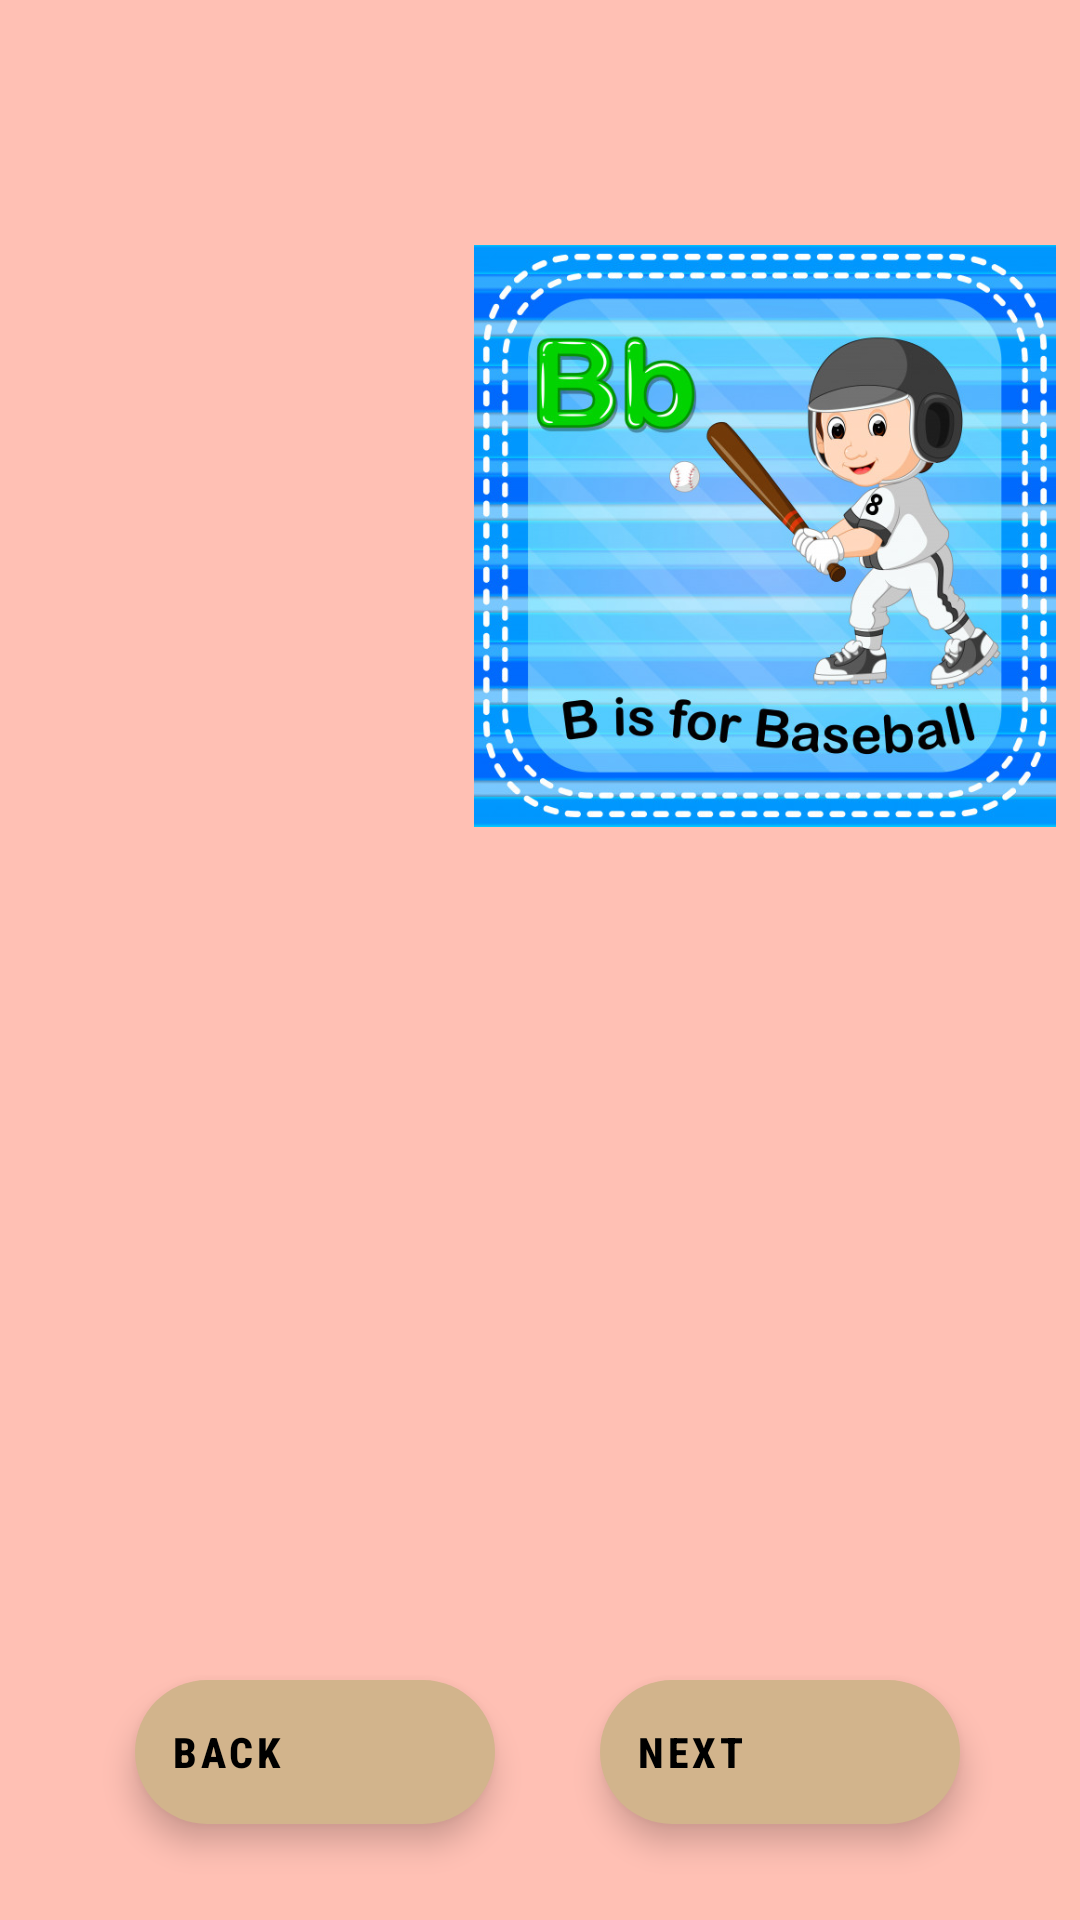

This screen was rendered from an Android layout file. Write that file and the resources it references.
<!-- AndroidManifest.xml: application theme Theme.AlphabetsLearning -->
<!-- res/layout/activity_b.xml -->
<?xml version="1.0" encoding="utf-8"?>
<androidx.constraintlayout.widget.ConstraintLayout xmlns:android="http://schemas.android.com/apk/res/android"
    xmlns:app="http://schemas.android.com/apk/res-auto"
    xmlns:tools="http://schemas.android.com/tools"
    android:background="#ffc0b4"
    android:layout_width="match_parent"
    android:layout_height="match_parent"
    tools:context=".Activity_b">

    <ImageView
        android:id="@+id/imageView1"
        android:layout_width="194dp"
        android:layout_height="197dp"
        android:layout_marginTop="80dp"
        android:layout_marginEnd="8dp"
        app:layout_constraintEnd_toEndOf="parent"
        app:layout_constraintTop_toTopOf="parent"
        app:srcCompat="@drawable/bb" />

    <Button
        style="@style/Widget.MaterialComponents.ExtendedFloatingActionButton.Icon"
        app:icon="@drawable/speaker"
        android:id="@+id/btnB"
        android:layout_width="wrap_content"
        android:layout_height="wrap_content"
        android:layout_marginStart="64dp"
        android:layout_marginTop="130dp"
        android:onClick="play"
        app:layout_constraintStart_toStartOf="parent"
        app:layout_constraintTop_toTopOf="parent"
        android:background="@drawable/full_rounded_button"/>

    <Button
        android:id="@+id/btnBack_a"
        style="@style/Widget.MaterialComponents.ExtendedFloatingActionButton.Icon"
        android:layout_width="wrap_content"
        android:layout_height="wrap_content"
        android:layout_marginStart="45dp"
        android:layout_marginBottom="32dp"
        android:background="@drawable/round_button"
        android:backgroundTint="#EF9393"
        android:onClick="back"
        android:text="Back"
        android:fontFamily="sans-serif-condensed-medium"
        android:textStyle="bold"
        app:icon="@drawable/left"
        app:layout_constraintBottom_toBottomOf="parent"
        app:layout_constraintStart_toStartOf="parent" />

    <Button
        android:id="@+id/btnNext_c"
        style="@style/Widget.MaterialComponents.ExtendedFloatingActionButton.Icon"
        android:layout_width="wrap_content"
        android:layout_height="wrap_content"
        android:layout_marginEnd="40dp"
        android:layout_marginBottom="32dp"
        android:background="@drawable/round_button"
        android:backgroundTint="#FBC02D"
        android:onClick="forward"
        android:text="Next"
        android:fontFamily="sans-serif-condensed-medium"
        android:textStyle="bold"
        app:icon="@drawable/right"
        app:layout_constraintBottom_toBottomOf="parent"
        app:layout_constraintEnd_toEndOf="parent" />

</androidx.constraintlayout.widget.ConstraintLayout>
<!-- resources referenced by this layout -->
<resources>
  <!-- drawable bb: jpg bitmap (drawable, 163793 bytes) -->
  <!-- drawable full_rounded_button (drawable) -->
  <?xml version="1.0" encoding="utf-8"?>
  <shape xmlns:android="http://schemas.android.com/apk/res/android"
      android:shape="ring">
      <corners android:radius="270dp"/>
  </shape>
  <!-- drawable round_button (drawable) -->
  <?xml version="1.0" encoding="utf-8"?>
  <shape xmlns:android="http://schemas.android.com/apk/res/android"
  android:shape="rectangle">
      <solid android:color="#FFA500"></solid>
      <corners android:radius="175dp"/>
  </shape>
  <style name="Theme.AlphabetsLearning" parent="Theme.MaterialComponents.DayNight.DarkActionBar">
          
          <item name="colorPrimary">@color/purple_500</item>
          <item name="colorPrimaryVariant">@color/purple_700</item>
          <item name="colorOnPrimary">@color/white</item>
          
          <item name="colorSecondary">@color/teal_200</item>
          <item name="colorSecondaryVariant">@color/teal_700</item>
          <item name="colorOnSecondary">@color/black</item>
          
          <item name="android:statusBarColor" tools:targetApi="l">?attr/colorPrimaryVariant</item>
          
      </style>
  <color name="purple_500">#FF6200EE</color>
  <color name="purple_700">#FF3700B3</color>
  <color name="white">#FFFFFFFF</color>
  <color name="teal_200">#D2B48C</color>
  <color name="teal_700">#FF018786</color>
  <color name="black">#FF000000</color>
</resources>
